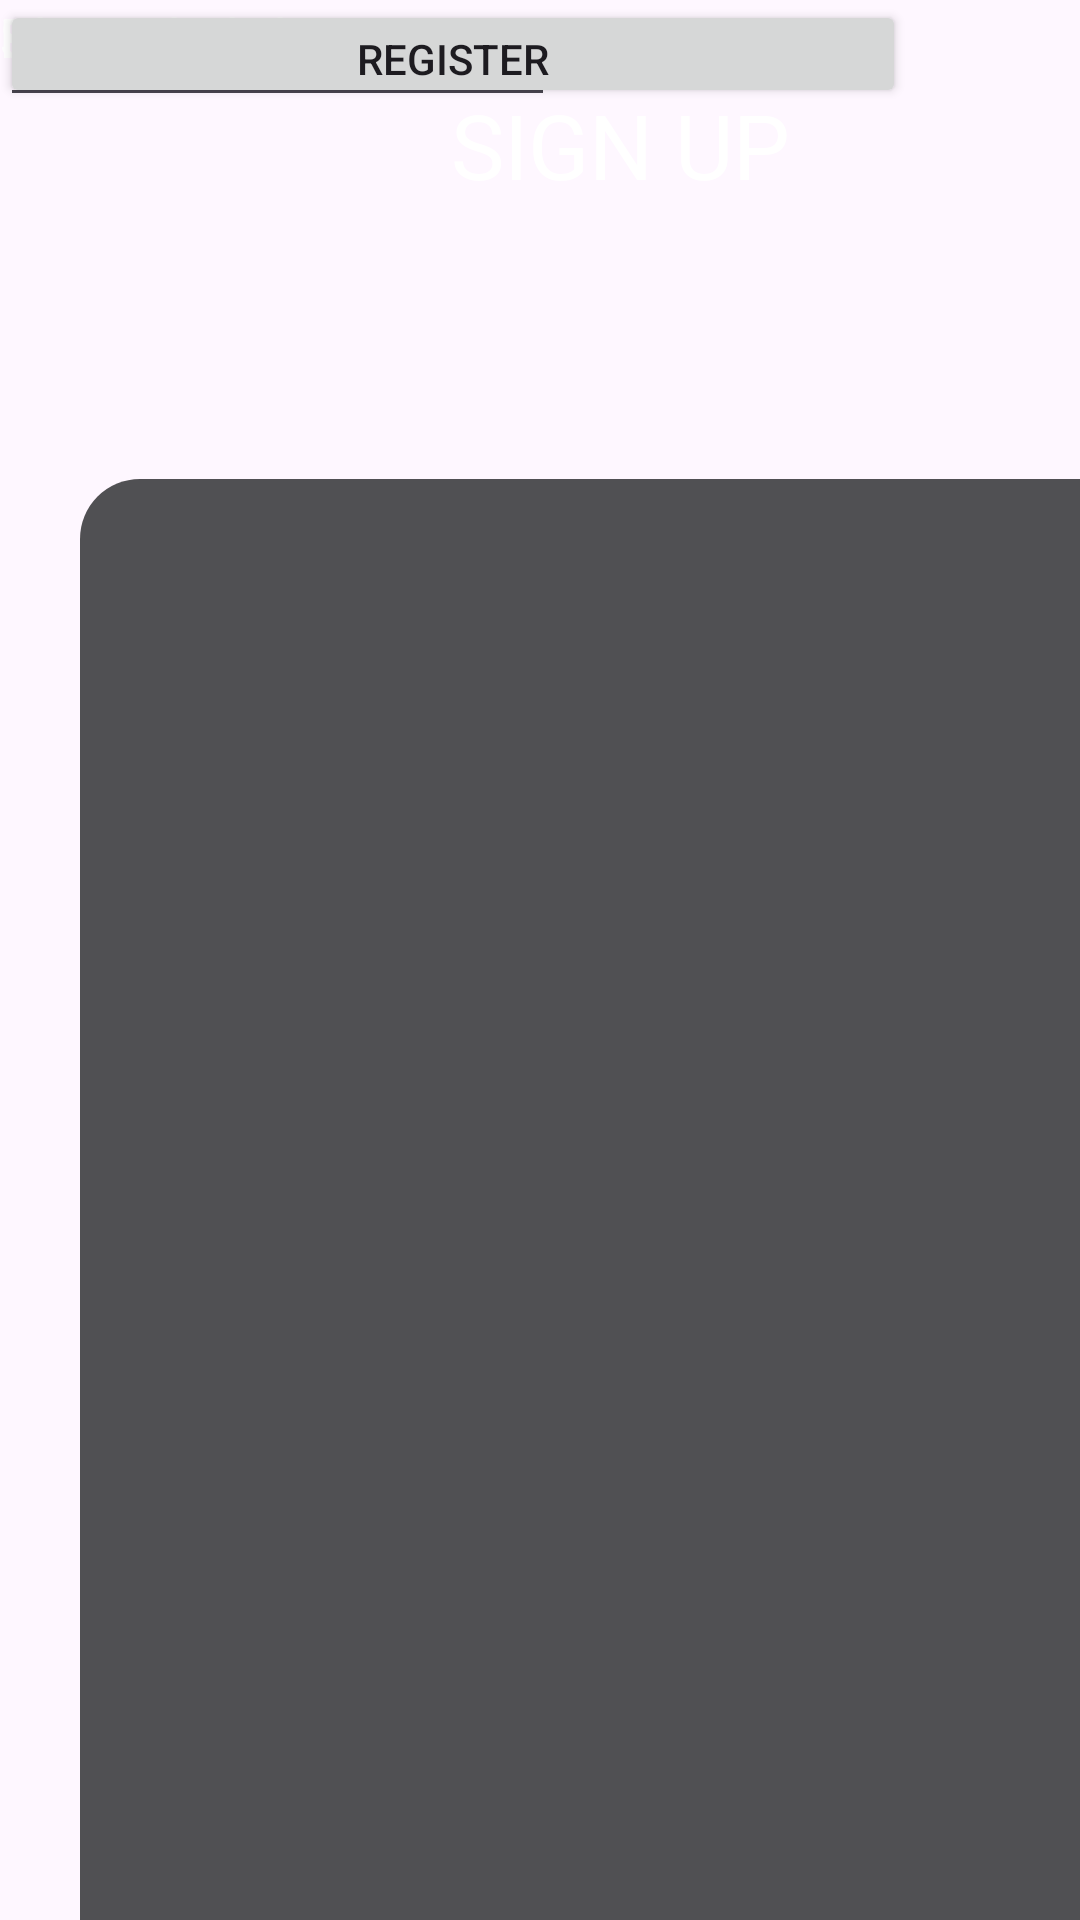

The Android layout XML behind this screen, and the referenced resources:
<!-- AndroidManifest.xml: application theme Theme.Uipractice -->
<!-- res/layout/signup.xml -->
<?xml version="1.0" encoding="utf-8"?>
<androidx.constraintlayout.widget.ConstraintLayout xmlns:android="http://schemas.android.com/apk/res/android"
    xmlns:app="http://schemas.android.com/apk/res-auto"
    xmlns:tools="http://schemas.android.com/tools"
    android:layout_width="match_parent"
    android:layout_height="match_parent"
    android:background="@drawable/back">

    <androidx.constraintlayout.widget.ConstraintLayout
        android:layout_width="422dp"
        android:layout_height="744dp"
        tools:layout_editor_absoluteX="-6dp"
        tools:layout_editor_absoluteY="-7dp">

        <TextView
            android:id="@+id/textView6"
            android:layout_width="wrap_content"
            android:layout_height="wrap_content"
            android:layout_marginTop="28dp"
            android:text="SIGN UP "
            android:textColor="@color/white"
            android:textSize="30dp"
            app:layout_constraintEnd_toEndOf="parent"
            app:layout_constraintHorizontal_bias="0.498"
            app:layout_constraintStart_toStartOf="parent"
            app:layout_constraintTop_toTopOf="parent" />

        <View
            android:id="@+id/view2"
            android:layout_width="369dp"
            android:layout_height="556dp"
            android:layout_marginTop="91dp"
            android:layout_marginBottom="28dp"
            android:background="@drawable/rounded"
            app:layout_constraintBottom_toBottomOf="parent"
            app:layout_constraintEnd_toEndOf="parent"
            app:layout_constraintStart_toStartOf="parent"
            app:layout_constraintTop_toBottomOf="@+id/textView6" />

        <TextView
            android:id="@+id/textView7"
            android:layout_width="102dp"
            android:layout_height="37dp"
            android:text="First name:"
            android:textColor="@color/white"
            android:textSize="18dp"
            tools:layout_editor_absoluteX="59dp"
            tools:layout_editor_absoluteY="204dp" />

        <TextView
            android:id="@+id/textView8"
            android:layout_width="121dp"
            android:layout_height="34dp"
            android:text="Second name:"
            android:textColor="@color/white"
            android:textSize="18dp"
            tools:layout_editor_absoluteX="58dp"
            tools:layout_editor_absoluteY="294dp" />

        <TextView
            android:id="@+id/textView9"
            android:layout_width="90dp"
            android:layout_height="39dp"
            android:text="Username:"
            android:textColor="@color/white"
            android:textSize="18dp"
            tools:layout_editor_absoluteX="58dp"
            tools:layout_editor_absoluteY="371dp" />

        <TextView
            android:id="@+id/textView10"
            android:layout_width="127dp"
            android:layout_height="26dp"
            android:text="Phone number"
            android:textColor="@color/white"
            android:textSize="18dp"
            tools:layout_editor_absoluteX="58dp"
            tools:layout_editor_absoluteY="473dp" />

        <TextView
            android:id="@+id/textView11"
            android:layout_width="90dp"
            android:layout_height="39dp"
            android:text="Password"
            android:textColor="@color/white"
            android:textSize="18dp"
            tools:layout_editor_absoluteX="58dp"
            tools:layout_editor_absoluteY="556dp" />

        <EditText
            android:id="@+id/editTextText3"
            android:layout_width="185dp"
            android:layout_height="39dp"
            android:ems="10"
            android:inputType="text"
            android:text=""
            android:textColor="@color/white"
            app:circularflow_radiusInDP="3dp"
            tools:layout_editor_absoluteX="199dp"
            tools:layout_editor_absoluteY="372dp" />

        <EditText
            android:id="@+id/editTextText6"
            android:layout_width="185dp"
            android:layout_height="39dp"
            android:ems="10"
            android:inputType="text"
            android:password="true"
            android:text=""
            android:textColor="@color/white"
            app:circularflow_radiusInDP="3dp"
            tools:layout_editor_absoluteX="199dp"
            tools:layout_editor_absoluteY="555dp" />

        <EditText
            android:id="@+id/editTextText7"
            android:layout_width="185dp"
            android:layout_height="39dp"
            android:ems="10"
            android:inputType="phone"
            android:phoneNumber="true"
            android:text=""
            android:textColor="@color/white"
            app:circularflow_radiusInDP="3dp"
            tools:layout_editor_absoluteX="199dp"
            tools:layout_editor_absoluteY="459dp" />

        <EditText
            android:id="@+id/editTextText5"
            android:layout_width="185dp"
            android:layout_height="39dp"
            android:ems="10"
            android:inputType="text"
            android:text=""
            android:textColor="@color/white"
            app:circularflow_radiusInDP="3dp"
            tools:layout_editor_absoluteX="199dp"
            tools:layout_editor_absoluteY="288dp" />

        <EditText
            android:id="@+id/editTextText4"
            android:layout_width="185dp"
            android:layout_height="39dp"
            android:ems="10"
            android:inputType="text|textPersonName|textCapSentences"
            android:text=""
            android:textColor="@color/white"
            app:circularflow_radiusInDP="3dp"
            tools:layout_editor_absoluteX="199dp"
            tools:layout_editor_absoluteY="203dp" />

        <Button
            android:id="@+id/button2"
            android:layout_width="302dp"
            android:layout_height="36dp"
            android:text="Register"
            tools:layout_editor_absoluteX="71dp"
            tools:layout_editor_absoluteY="632dp" />


    </androidx.constraintlayout.widget.ConstraintLayout>
</androidx.constraintlayout.widget.ConstraintLayout>
<!-- resources referenced by this layout -->
<resources>
  <!-- drawable rounded (drawable) -->
  <?xml version="1.0" encoding="utf-8"?>
  <shape xmlns:android="http://schemas.android.com/apk/res/android"
          android:shape="rectangle">
          <solid android:color="#AE000304" />
          <corners android:radius="20dp"/>
  </shape>
  <style name="Theme.Uipractice" parent="Base.Theme.Uipractice" />
  <style name="Base.Theme.Uipractice" parent="Theme.Material3.DayNight.NoActionBar">
          
          
      </style>
  <!-- not gathered from this repository: default colours our renderer supplied (Android Studio template values) -->
  <color name="white">#FFFFFFFF</color>
</resources>
